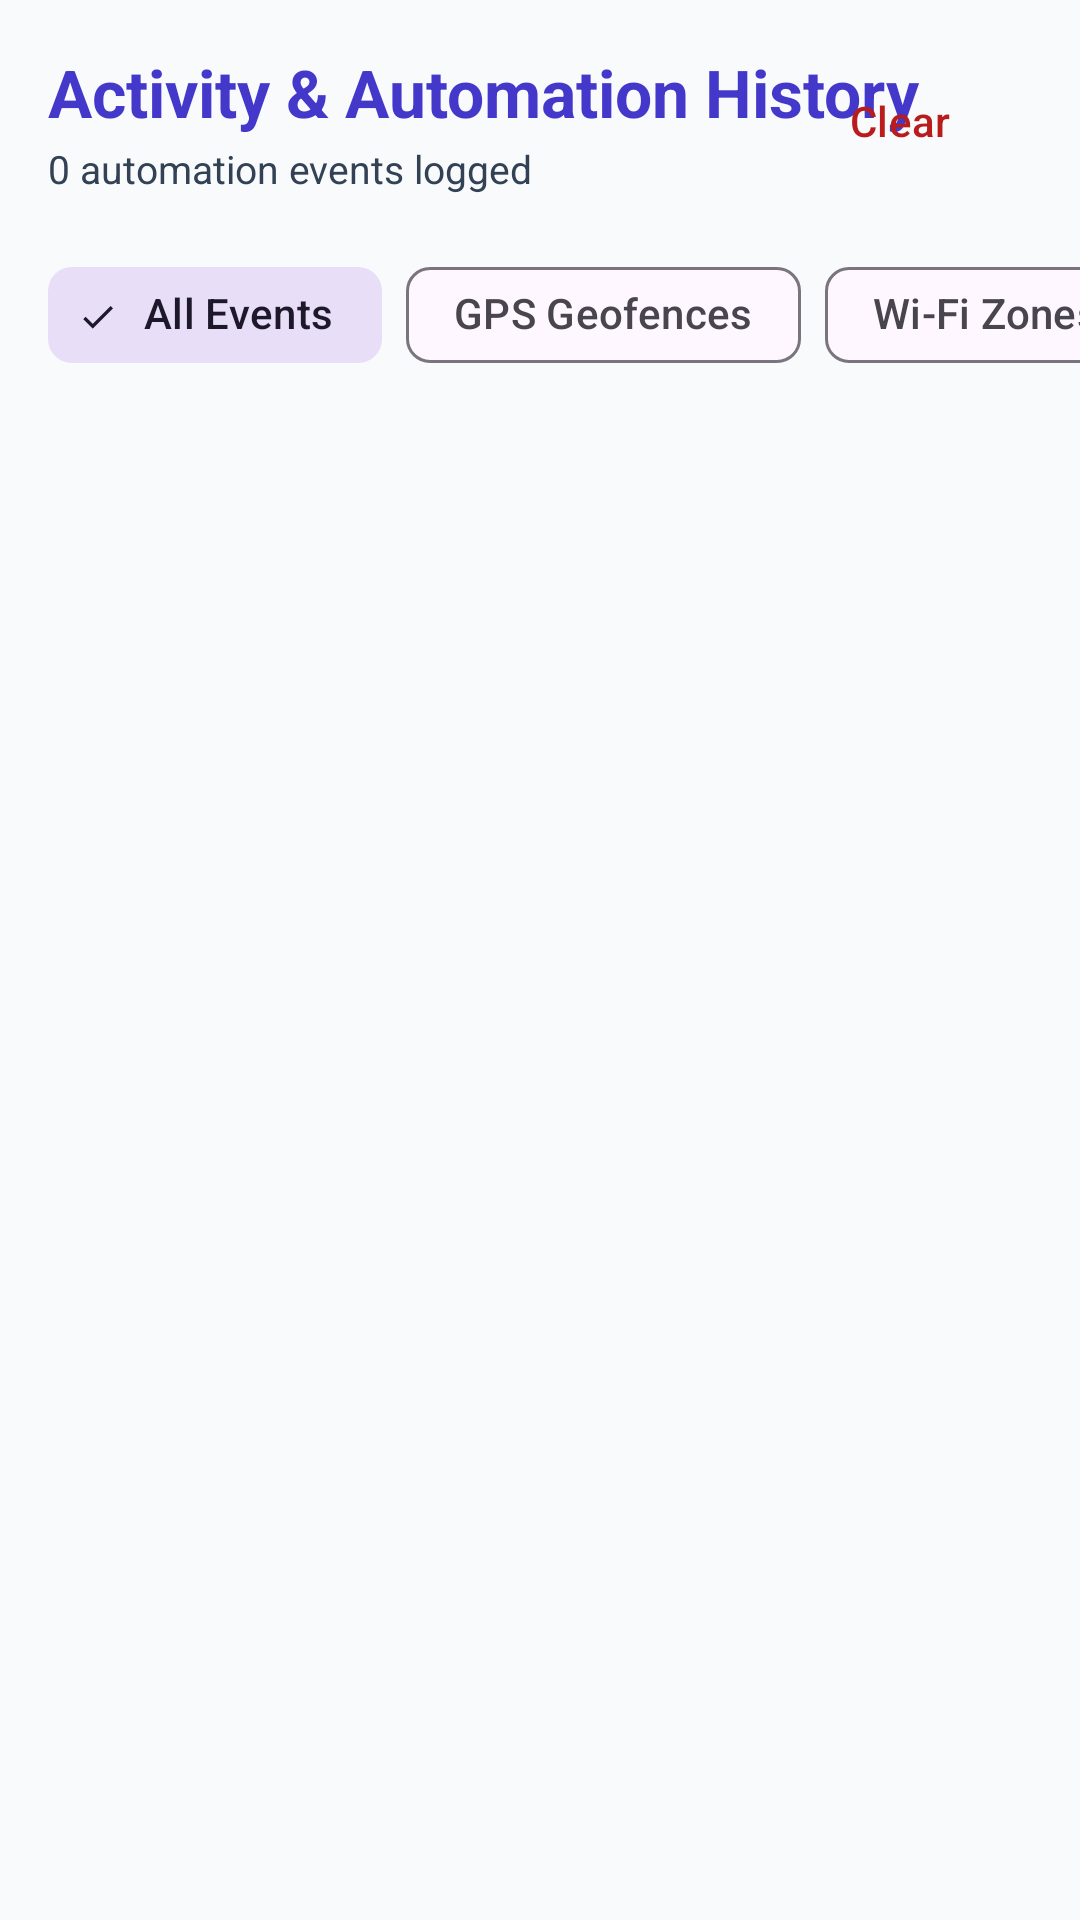

Android layout source for this screen:
<!-- AndroidManifest.xml: application theme Theme.BlockSilent -->
<!-- res/layout/fragment_history.xml -->
<?xml version="1.0" encoding="utf-8"?>
<LinearLayout xmlns:android="http://schemas.android.com/apk/res/android"
    xmlns:app="http://schemas.android.com/apk/res-auto"
    android:layout_width="match_parent"
    android:layout_height="match_parent"
    android:background="@color/background_light"
    android:orientation="vertical">

    
    <RelativeLayout
        android:layout_width="match_parent"
        android:layout_height="wrap_content"
        android:padding="16dp">

        <LinearLayout
            android:layout_width="wrap_content"
            android:layout_height="wrap_content"
            android:layout_alignParentStart="true"
            android:layout_centerVertical="true"
            android:orientation="vertical">

            <TextView
                android:layout_width="wrap_content"
                android:layout_height="wrap_content"
                android:text="Activity &amp; Automation History"
                android:textColor="@color/primary"
                android:textSize="22sp"
                android:textStyle="bold" />

            <TextView
                android:id="@+id/tvHistoryCount"
                android:layout_width="wrap_content"
                android:layout_height="wrap_content"
                android:layout_marginTop="2dp"
                android:text="0 automation events logged"
                android:textColor="@color/text_secondary"
                android:textSize="13sp" />
        </LinearLayout>

        <Button
            android:id="@+id/btnClearHistory"
            style="@style/Widget.Material3.Button.OutlinedButton"
            android:layout_width="wrap_content"
            android:layout_height="wrap_content"
            android:layout_alignParentEnd="true"
            android:layout_centerVertical="true"
            android:text="Clear"
            android:textColor="@color/status_inactive" />
    </RelativeLayout>

    
    <HorizontalScrollView
        android:layout_width="match_parent"
        android:layout_height="wrap_content"
        android:clipToPadding="false"
        android:paddingHorizontal="16dp"
        android:paddingBottom="8dp"
        android:scrollbars="none">

        <com.google.android.material.chip.ChipGroup
            android:id="@+id/chipGroupHistoryFilter"
            android:layout_width="wrap_content"
            android:layout_height="wrap_content"
            app:singleSelection="true">

            <com.google.android.material.chip.Chip
                android:id="@+id/chipFilterAll"
                style="@style/Widget.Material3.Chip.Filter"
                android:layout_width="wrap_content"
                android:layout_height="wrap_content"
                android:checked="true"
                android:text="All Events" />

            <com.google.android.material.chip.Chip
                android:id="@+id/chipFilterGeo"
                style="@style/Widget.Material3.Chip.Filter"
                android:layout_width="wrap_content"
                android:layout_height="wrap_content"
                android:text="GPS Geofences" />

            <com.google.android.material.chip.Chip
                android:id="@+id/chipFilterWifi"
                style="@style/Widget.Material3.Chip.Filter"
                android:layout_width="wrap_content"
                android:layout_height="wrap_content"
                android:text="Wi-Fi Zones" />

            <com.google.android.material.chip.Chip
                android:id="@+id/chipFilterSensor"
                style="@style/Widget.Material3.Chip.Filter"
                android:layout_width="wrap_content"
                android:layout_height="wrap_content"
                android:text="Flip Sensor" />

            <com.google.android.material.chip.Chip
                android:id="@+id/chipFilterEmergency"
                style="@style/Widget.Material3.Chip.Filter"
                android:layout_width="wrap_content"
                android:layout_height="wrap_content"
                android:text="VIP Emergency" />

            <com.google.android.material.chip.Chip
                android:id="@+id/chipFilterTimetable"
                style="@style/Widget.Material3.Chip.Filter"
                android:layout_width="wrap_content"
                android:layout_height="wrap_content"
                android:text="Timetable" />
        </com.google.android.material.chip.ChipGroup>
    </HorizontalScrollView>

    
    <LinearLayout
        android:id="@+id/layoutEmptyHistory"
        android:layout_width="match_parent"
        android:layout_height="0dp"
        android:layout_weight="1"
        android:gravity="center"
        android:orientation="vertical"
        android:padding="32dp"
        android:visibility="gone">

        <ImageView
            android:layout_width="64dp"
            android:layout_height="64dp"
            android:src="@drawable/ic_history"
            app:tint="@color/text_secondary" />

        <TextView
            android:layout_width="wrap_content"
            android:layout_height="wrap_content"
            android:layout_marginTop="16dp"
            android:text="No History Logs Yet"
            android:textColor="@color/text_primary"
            android:textSize="18sp"
            android:textStyle="bold" />

        <TextView
            android:layout_width="wrap_content"
            android:layout_height="wrap_content"
            android:layout_marginTop="6dp"
            android:gravity="center"
            android:text="Sound profile automation decisions, geofence entries, and emergency overrides will appear here."
            android:textColor="@color/text_secondary"
            android:textSize="13sp" />
    </LinearLayout>

    
    <androidx.recyclerview.widget.RecyclerView
        android:id="@+id/rvHistory"
        android:layout_width="match_parent"
        android:layout_height="0dp"
        android:layout_weight="1"
        android:clipToPadding="false"
        android:paddingBottom="24dp" />
</LinearLayout>
<!-- resources referenced by this layout -->
<resources>
  <color name="background_light">#F8FAFC</color>
  <color name="primary">#4338CA</color>
  <color name="status_inactive">#B91C1C</color>
  <color name="text_primary">#0F172A</color>
  <color name="text_secondary">#334155</color>
  <style name="Theme.BlockSilent" parent="Theme.Material3.DayNight.NoActionBar">
          <item name="colorPrimary">@color/primary</item>
          <item name="colorPrimaryVariant">@color/primary_dark</item>
          <item name="colorOnPrimary">#FFFFFF</item>
          <item name="colorSecondary">@color/color_accent</item>
          <item name="android:statusBarColor">@color/primary_dark</item>
          <item name="android:windowBackground">@color/background_light</item>
          <item name="android:windowAnimationStyle">@style/AppWindowAnimation</item>
          <item name="materialCardViewStyle">@style/AppCardStyle</item>
      </style>
  <color name="primary_dark">#3730A3</color>
  <color name="color_accent">#0284C7</color>
  <style name="AppWindowAnimation" parent="@android:style/Animation.Activity">
          <item name="android:activityOpenEnterAnimation">@anim/activity_open_enter</item>
          <item name="android:activityOpenExitAnimation">@anim/activity_open_exit</item>
          <item name="android:activityCloseEnterAnimation">@anim/activity_close_enter</item>
          <item name="android:activityCloseExitAnimation">@anim/activity_close_exit</item>
      </style>
  <style name="AppCardStyle" parent="Widget.Material3.CardView.Elevated">
          <item name="cardCornerRadius">18dp</item>
          <item name="cardElevation">2dp</item>
          <item name="cardBackgroundColor">@color/card_background</item>
          <item name="strokeWidth">0dp</item>
          <item name="android:stateListAnimator">@animator/touch_raise</item>
      </style>
  <color name="card_background">#FFFFFF</color>
</resources>
